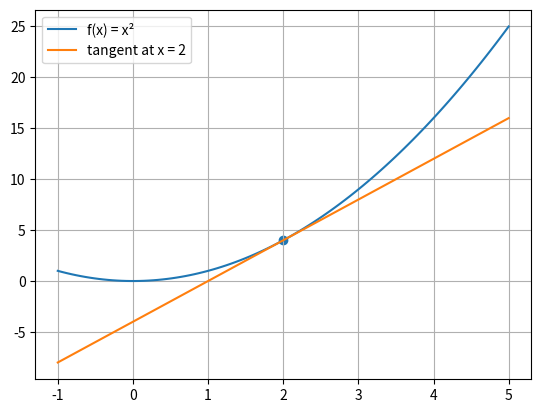

The matplotlib source for this figure:
import numpy as np
import matplotlib.pyplot as plt

def f(x):
    return x**2

x = np.linspace(-1, 5, 100)

x0 = 2
slope = 2 * x0

tangent = f(x0) + slope * (x - x0)

plt.plot(x, f(x), label="f(x) = x²")
plt.plot(x, tangent, label="tangent at x = 2")
plt.scatter([x0], [f(x0)])

plt.legend()
plt.grid()
plt.show()
